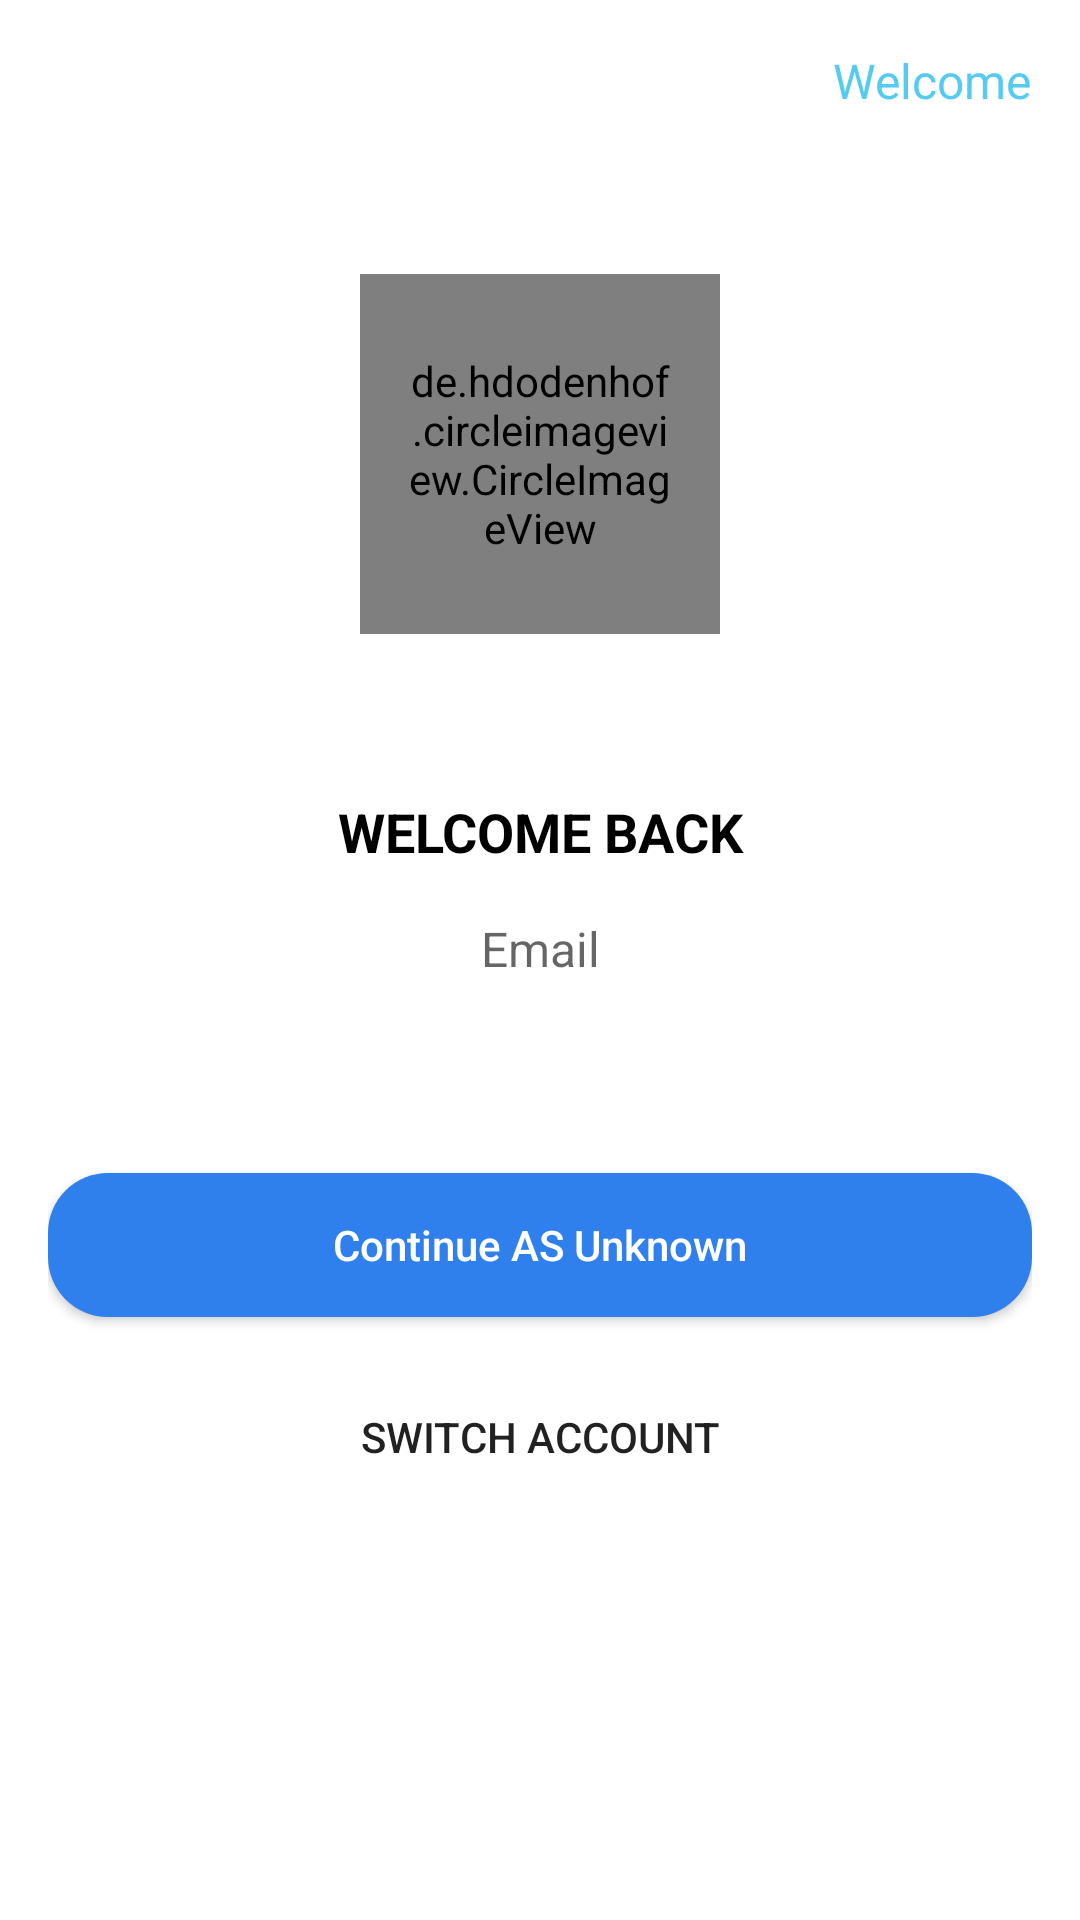

Android layout source for this screen:
<!-- AndroidManifest.xml: application theme Theme.DOGY.NoActionBar -->
<!-- res/layout/welcome_back.xml -->
<?xml version="1.0" encoding="utf-8"?>
<layout>
<LinearLayout
    xmlns:android="http://schemas.android.com/apk/res/android"
    android:layout_width="match_parent"
    xmlns:tools="http://schemas.android.com/tools"
    android:orientation="vertical"
    android:background="@color/white"
    android:layout_height="match_parent"
    xmlns:app="http://schemas.android.com/apk/res-auto">

    <LinearLayout
        app:layout_constraintTop_toTopOf="parent"
        android:layout_width="match_parent"
        android:padding="16dp"
        android:layout_height="wrap_content"
        android:orientation="horizontal">

        <ImageView
            android:id="@+id/back"
            android:src="@drawable/back"
            android:padding="8dp"
            android:layout_width="wrap_content"
            android:layout_height="wrap_content"
            />


        <View
            android:layout_width="0dp"
            android:layout_weight="1"
            android:layout_height="1dp"/>

        <TextView
            android:layout_width="wrap_content"
            android:layout_height="wrap_content"
            android:textSize="16sp"
            android:layout_gravity="center_vertical"
            android:text="Welcome"
            android:textColor="@color/purple_500"/>

    </LinearLayout>

    <androidx.constraintlayout.widget.ConstraintLayout
        android:layout_width="match_parent"
        android:layout_height="0dp"
        android:layout_weight="1">


        <de.hdodenhof.circleimageview.CircleImageView
            app:layout_constraintTop_toTopOf="parent"
            app:layout_constraintBottom_toBottomOf="parent"
            app:layout_constraintStart_toStartOf="parent"
            app:layout_constraintEnd_toEndOf="parent"
            android:id="@+id/user"
            android:layout_width="120dp"
            android:scaleType="centerCrop"
            android:layout_height="120dp"
            android:padding="16sp"
            android:src="@drawable/ic_profile_icone"
            />


    </androidx.constraintlayout.widget.ConstraintLayout>





    <LinearLayout
        android:layout_width="match_parent"
        android:padding="16sp"
        android:layout_height="0dp"
        android:layout_weight="2"
        android:orientation="vertical">

        <TextView
            android:gravity="center"
            android:layout_width="match_parent"
            android:text="Welcome Back"
            android:textColor="#000"
            android:textSize="18sp"
            android:textAllCaps="true"
            android:textStyle="bold"
            android:layout_height="wrap_content"/>

        <TextView
            android:gravity="center"
            tools:text="Unknown User"
            android:id="@+id/username"
            android:layout_width="250dp"
            android:textSize="16sp"
            android:layout_gravity="center_horizontal"
            android:layout_marginTop="16sp"
            android:hint="Email"
            android:layout_height="wrap_content"/>


        <Button
            android:foreground="?android:attr/selectableItemBackground"
            android:id="@+id/to_home"
            android:layout_marginTop="64dp"
            android:layout_width="match_parent"
            android:text="Continue AS Unknown"
            android:textColor="#FFF"
            android:background="@drawable/back_purple_rad20dp"
            android:textAllCaps="false"
            android:layout_height="wrap_content"/>

            <Button
                android:id="@+id/to_login"
                android:foreground="?android:attr/selectableItemBackground"
                android:layout_width="match_parent"
                android:layout_height="wrap_content"
                android:text="SWITCH ACCOUNT"
                android:background="@drawable/back_white"
                android:layout_marginTop="16sp"
                />




    </LinearLayout>






</LinearLayout>

</layout>
<!-- resources referenced by this layout -->
<resources>
  <color name="purple_500">#55CBF1</color>
  <color name="white">#FFFFFFFF</color>
  <!-- drawable back_purple_rad20dp (drawable) -->
  <?xml version="1.0" encoding="utf-8"?>
  <shape xmlns:android="http://schemas.android.com/apk/res/android">
  
      <solid android:color="@color/purple_700"/>
      <corners android:radius="20sp"/>
  
  </shape>
  <style name="Theme.DOGY.NoActionBar">
          <item name="windowActionBar">false</item>
          <item name="windowNoTitle">true</item>
      </style>
  <color name="purple_700">#2F80EC</color>
</resources>
